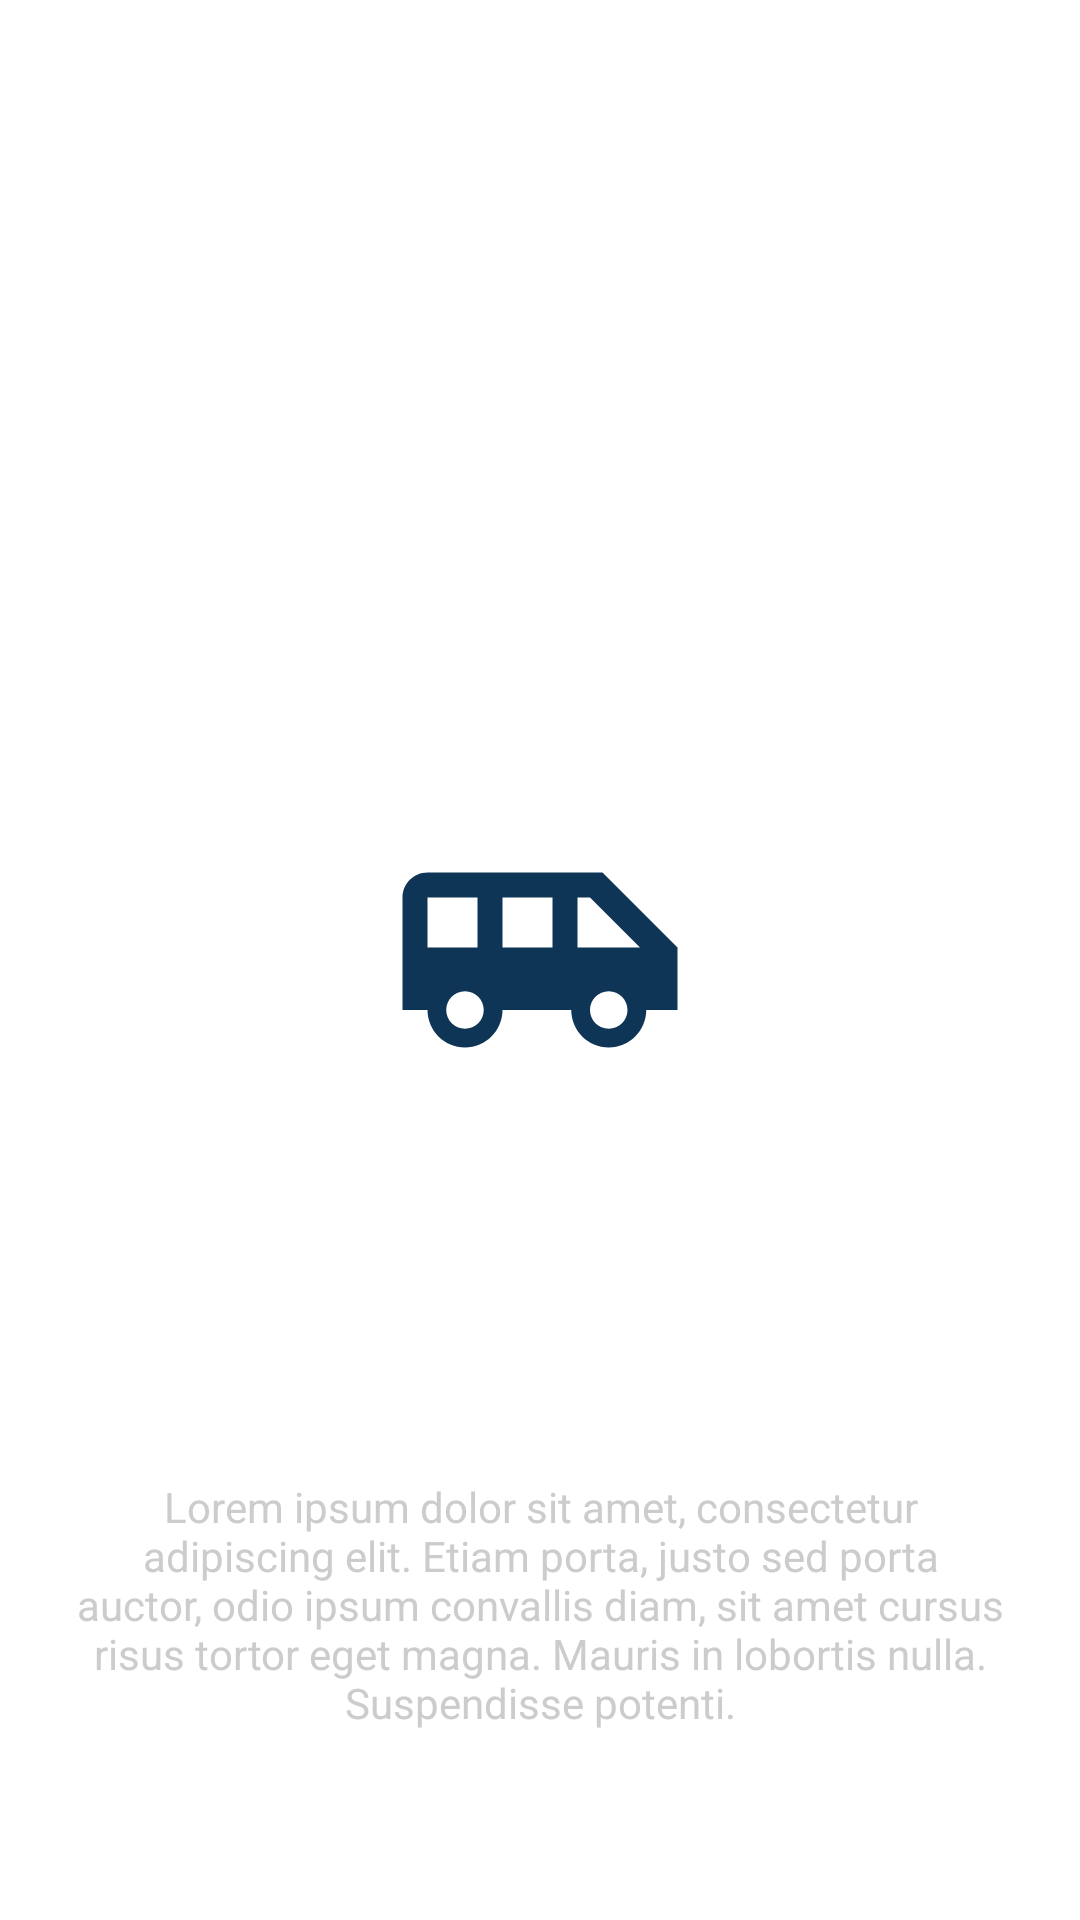

Reconstruct the res/layout file that produces this screen, plus the resources it refers to.
<!-- AndroidManifest.xml: application theme Theme.Servepro -->
<!-- res/layout/slide_layout.xml -->
<?xml version="1.0" encoding="utf-8"?>
<androidx.constraintlayout.widget.ConstraintLayout xmlns:android="http://schemas.android.com/apk/res/android"
    xmlns:app="http://schemas.android.com/apk/res-auto"
    android:layout_width="match_parent"
    android:layout_height="match_parent">

    <ImageView
        android:id="@+id/iv_image_icon"
        android:layout_width="0dp"
        android:layout_height="100dp"
        android:src="@drawable/ic_baseline_airport_shuttle_24"
        app:layout_constraintBottom_toBottomOf="parent"
        app:layout_constraintEnd_toEndOf="parent"
        app:layout_constraintStart_toStartOf="parent"
        app:layout_constraintTop_toTopOf="parent" />

    <TextView
        android:id="@+id/tv_heading"
        android:layout_width="wrap_content"
        android:layout_height="wrap_content"
        android:text="Heading"
        android:textAllCaps="true"
        android:textColor="@color/colorWhite"
        android:textSize="20sp"
        android:textStyle="bold"
        app:layout_constraintBottom_toBottomOf="parent"
        app:layout_constraintEnd_toEndOf="parent"
        app:layout_constraintHorizontal_bias="0.498"
        app:layout_constraintStart_toStartOf="parent"
        app:layout_constraintTop_toBottomOf="@+id/iv_image_icon"
        app:layout_constraintVertical_bias="0.134" />

    <TextView
        android:id="@+id/tv_description"
        android:layout_width="wrap_content"
        android:layout_height="wrap_content"
        android:padding="25dp"
        android:text="Lorem ipsum dolor sit amet, consectetur adipiscing elit. Etiam porta, justo sed porta auctor, odio ipsum convallis diam, sit amet cursus risus tortor eget magna. Mauris in lobortis nulla. Suspendisse potenti."
        android:textAlignment="center"
        android:textColor="@color/colorAlmostWhite"
        app:layout_constraintBottom_toBottomOf="parent"
        app:layout_constraintEnd_toEndOf="parent"
        app:layout_constraintStart_toStartOf="parent"
        app:layout_constraintTop_toBottomOf="@+id/tv_heading" />


</androidx.constraintlayout.widget.ConstraintLayout>
<!-- resources referenced by this layout -->
<resources>
  <color name="colorAlmostWhite">#CCCCCC</color>
  <color name="colorWhite">#ffffff</color>
  <!-- drawable ic_baseline_airport_shuttle_24 (drawable) -->
  <vector android:height="24dp" android:tint="#0F3556"
      android:viewportHeight="24" android:viewportWidth="24"
      android:width="24dp" xmlns:android="http://schemas.android.com/apk/res/android">
      <path android:fillColor="@android:color/white" android:pathData="M17,5L3,5c-1.1,0 -2,0.89 -2,2v9h2c0,1.65 1.34,3 3,3s3,-1.35 3,-3h5.5c0,1.65 1.34,3 3,3s3,-1.35 3,-3L23,16v-5l-6,-6zM3,11L3,7h4v4L3,11zM6,17.5c-0.83,0 -1.5,-0.67 -1.5,-1.5s0.67,-1.5 1.5,-1.5 1.5,0.67 1.5,1.5 -0.67,1.5 -1.5,1.5zM13,11L9,11L9,7h4v4zM17.5,17.5c-0.83,0 -1.5,-0.67 -1.5,-1.5s0.67,-1.5 1.5,-1.5 1.5,0.67 1.5,1.5 -0.67,1.5 -1.5,1.5zM15,11L15,7h1l4,4h-5z"/>
  </vector>
  <style name="Theme.Servepro" parent="Theme.MaterialComponents.DayNight.DarkActionBar">
          
          <item name="colorPrimary">@color/dark_blue</item>
          <item name="colorPrimaryVariant">@color/black</item>
          <item name="colorOnPrimary">@color/white</item>
          
          <item name="colorSecondary">@color/teal_200</item>
          <item name="colorSecondaryVariant">@color/teal_700</item>
          <item name="colorOnSecondary">@color/black</item>
          
          <item name="android:statusBarColor" tools:targetApi="l">?attr/colorPrimaryVariant</item>
          
      </style>
  <color name="dark_blue"> #0C2A5C</color>
  <color name="black">#FF000000</color>
  <color name="white">#FFFFFFFF</color>
  <color name="teal_200">#FF03DAC5</color>
  <color name="teal_700">#FF018786</color>
</resources>
